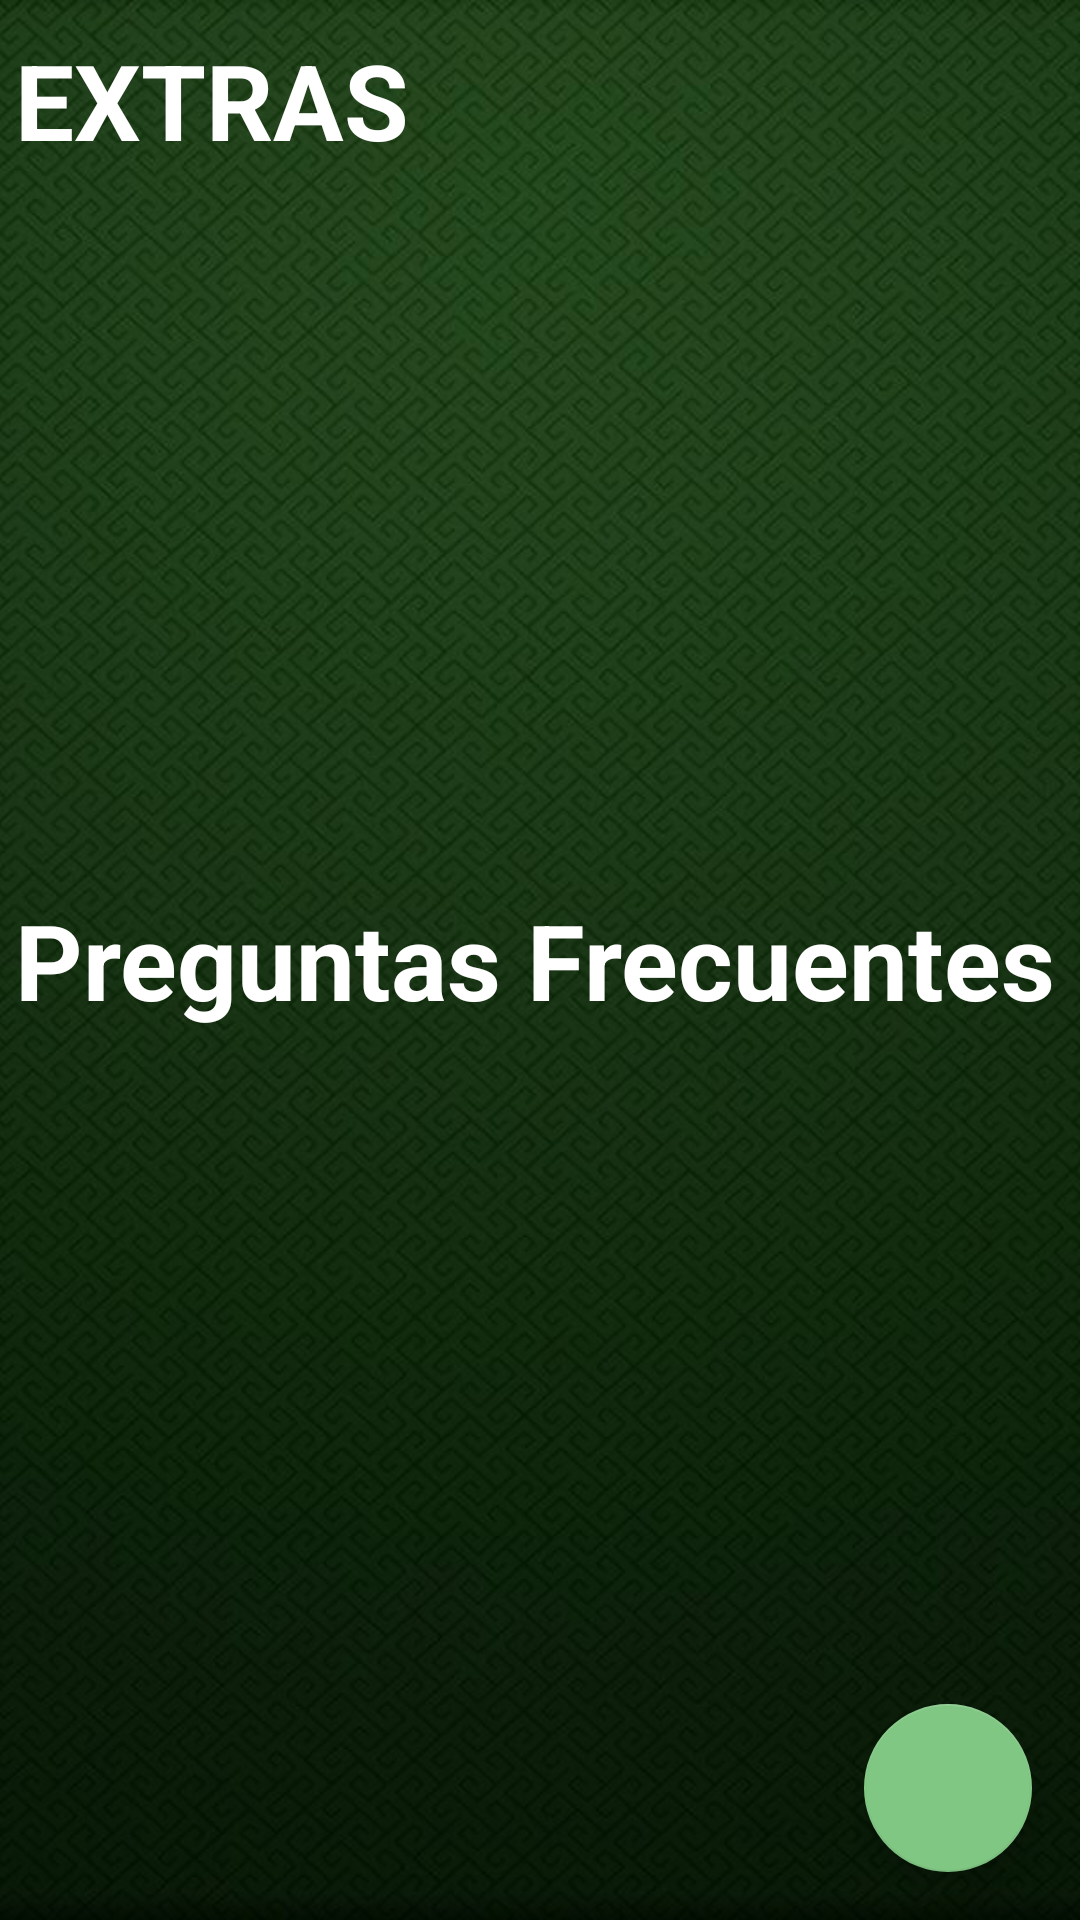

Here is an Android app screen rendered from its layout file. Give the layout XML and the strings, colors and styles it references.
<!-- AndroidManifest.xml: application theme Theme.AppFinal -->
<!-- res/layout/activity_extras.xml -->
<?xml version="1.0" encoding="utf-8"?>
<androidx.constraintlayout.widget.ConstraintLayout xmlns:android="http://schemas.android.com/apk/res/android"
    xmlns:app="http://schemas.android.com/apk/res-auto"
    xmlns:tools="http://schemas.android.com/tools"
    android:layout_width="match_parent"
    android:layout_height="match_parent"
    tools:context=".Extras">

    <ImageView
        android:id="@+id/fondo"
        android:layout_width="match_parent"
        android:layout_height="match_parent"
        android:scaleType="centerCrop"
        app:srcCompat="@drawable/fondo3" />


    <ImageView
        android:id="@+id/carta"
        android:layout_width="wrap_content"
        android:layout_height="wrap_content"
        android:layout_marginTop="20dp"
        android:scaleType="fitCenter"
        android:paddingEnd="120dp"
        android:paddingStart="120dp"
        app:layout_constraintBottom_toTopOf="@+id/preguntas"
        app:layout_constraintEnd_toEndOf="parent"
        app:layout_constraintStart_toStartOf="parent"
        app:layout_constraintTop_toTopOf="parent"
        app:srcCompat="@drawable/cartas" />

    <TextView
        android:id="@+id/preguntas"
        android:layout_width="wrap_content"
        android:layout_height="wrap_content"
        android:text="Preguntas Frecuentes"
        android:textColor="#FFFFFF"
        android:textSize="35sp"
        android:textStyle="bold"
        android:layout_marginTop="420dp"
        android:layout_marginStart="5dp"
        android:layout_marginBottom="30dp"
        tools:layout_editor_absoluteX="255dp"
        tools:layout_editor_absoluteY="149dp"
        app:layout_constraintStart_toStartOf="parent"
        app:layout_constraintTop_toTopOf="parent"
        app:layout_constraintBottom_toTopOf="@id/recycler_view"

        />

    <TextView
        android:id="@+id/titulo"
        android:layout_width="wrap_content"
        android:layout_height="wrap_content"
        android:layout_marginStart="5dp"
        android:layout_marginTop="10dp"
        android:text="EXTRAS"
        android:textColor="#FFFFFF"
        android:textSize="35sp"
        android:textStyle="bold"
        app:layout_constraintStart_toStartOf="parent"
        app:layout_constraintTop_toTopOf="parent" />

    <com.google.android.material.floatingactionbutton.FloatingActionButton
        android:id="@+id/floating_action_button"
        android:layout_width="wrap_content"
        android:layout_height="wrap_content"
        android:layout_gravity="bottom|right"
        android:layout_margin="16dp"
        app:srcCompat="@drawable/atras"
        app:layout_constraintEnd_toEndOf="parent"
        app:layout_constraintBottom_toBottomOf="parent"/>


    <androidx.recyclerview.widget.RecyclerView
        android:id="@+id/recycler_view"
        android:layout_width="match_parent"
        android:layout_height="380dp"
        android:scrollbars="vertical"
        android:layout_marginStart="5dp"
        tools:layout_editor_absoluteX="36dp"
        tools:layout_editor_absoluteY="655dp"
        android:layout_marginTop="10dp"
        app:layout_constraintTop_toBottomOf="@+id/preguntas"
        app:layout_constraintStart_toStartOf="parent"
        app:layout_constraintBottom_toBottomOf="parent"
        app:layout_constraintEnd_toEndOf="parent"
        app:layoutManager="LinearLayoutManager"/>


</androidx.constraintlayout.widget.ConstraintLayout>
<!-- resources referenced by this layout -->
<resources>
  <!-- drawable fondo3: jpg bitmap (drawable, 343115 bytes) -->
  <style name="Theme.AppFinal" parent="Theme.MaterialComponents.DayNight.NoActionBar">
          
          <item name="colorPrimary">@color/verde1</item>
          <item name="colorPrimaryVariant">@color/verde2</item>
          <item name="colorOnPrimary">@color/verde3</item>
          
          <item name="colorSecondary">@color/verde4</item>
          <item name="colorSecondaryVariant">@color/verde5</item>
          <item name="colorOnSecondary">@color/black</item>
          
          <item name="android:statusBarColor" tools:targetApi="l">?attr/colorPrimaryVariant</item>
          
      </style>
  <color name="verde1">#388e3c</color>
  <color name="verde2">#6abf69</color>
  <color name="verde3">#00600f</color>
  <color name="verde4">#81c784</color>
  <color name="verde5">#b2fab4</color>
  <color name="black">#FF000000</color>
</resources>
